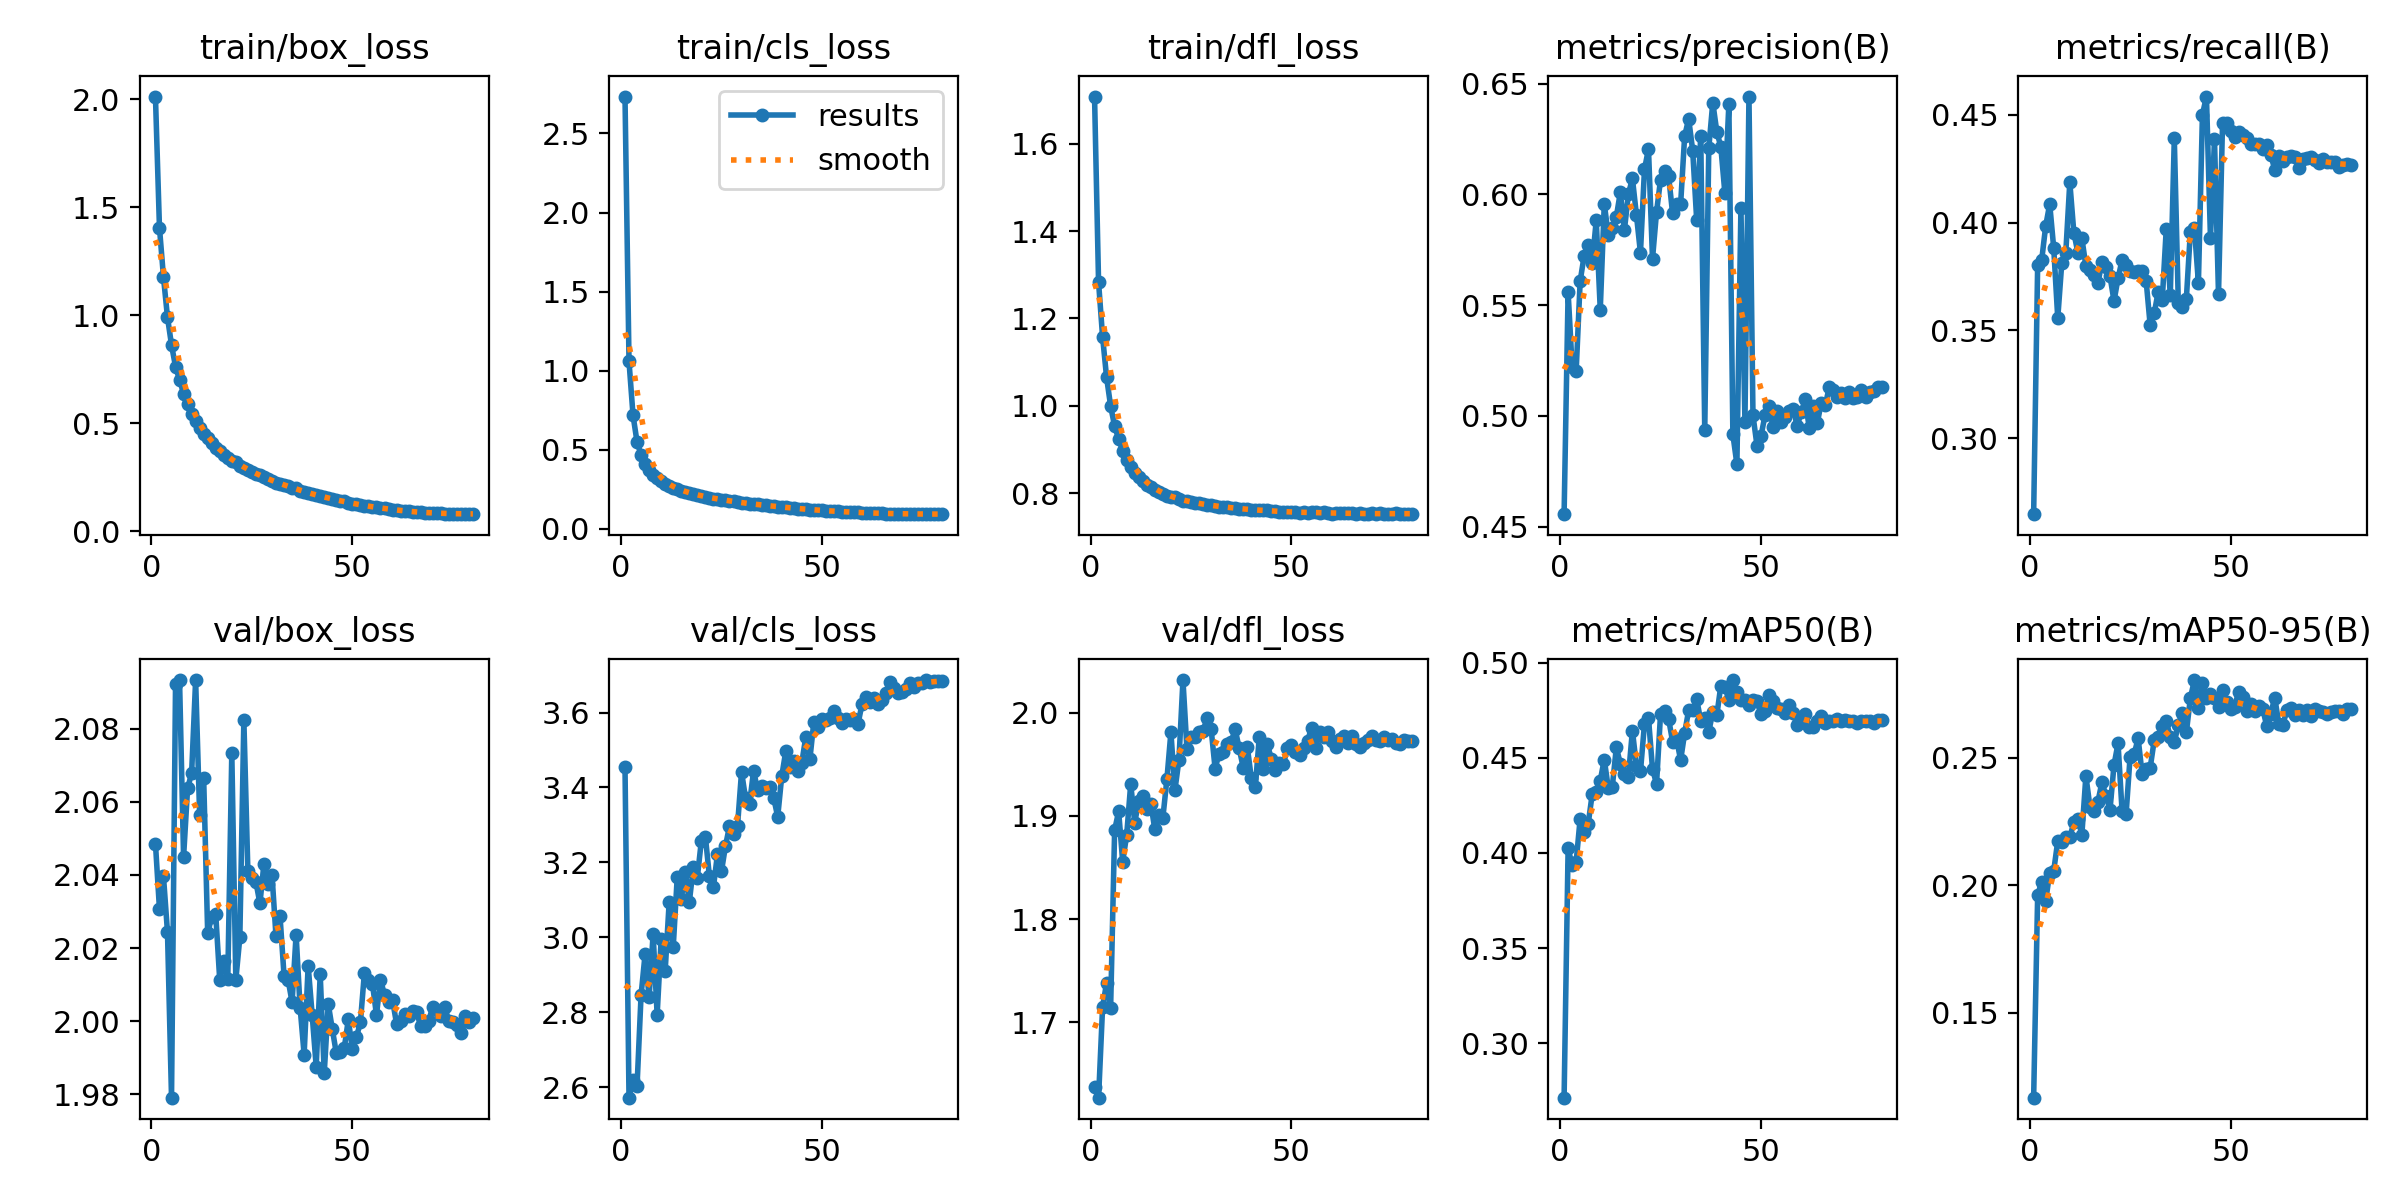

Data behind this chart, as committed beside it:
epoch, train/box_loss, train/cls_loss, train/dfl_loss, metrics/precision(B), metrics/recall(B), metrics/mAP50(B), metrics/mAP50-95(B), val/box_loss, val/cls_loss, val/dfl_loss, lr/pg0, lr/pg1, lr/pg2
1, 2.012, 2.733, 1.708, 0.4556, 0.2648, 0.2716, 0.1167, 2.049, 3.455, 1.637, 0.06679, 3.3215e-06, 3.3215e-06
2, 1.406, 1.058, 1.283, 0.5559, 0.3806, 0.4024, 0.1961, 2.031, 2.572, 1.627, 0.03346, 6.6523e-06, 6.6523e-06
3, 1.177, 0.717, 1.158, 0.5221, 0.3826, 0.3936, 0.2014, 2.04, 2.62, 1.715, 0.0001286, 9.9729e-06, 9.9729e-06
4, 0.9905, 0.5484, 1.065, 0.5202, 0.3985, 0.3953, 0.1939, 2.024, 2.603, 1.738, 9.9657e-06, 9.9657e-06, 9.9657e-06
5, 0.8629, 0.4667, 0.9995, 0.5609, 0.4087, 0.4181, 0.2048, 1.979, 2.845, 1.714, 9.9391e-06, 9.9391e-06, 9.9391e-06
6, 0.7621, 0.4073, 0.9529, 0.5724, 0.3881, 0.4111, 0.2057, 2.092, 2.955, 1.886, 9.9049e-06, 9.9049e-06, 9.9049e-06
7, 0.7013, 0.37, 0.9243, 0.5773, 0.3557, 0.4153, 0.2173, 2.093, 2.84, 1.904, 9.8632e-06, 9.8632e-06, 9.8632e-06
8, 0.6376, 0.3424, 0.8965, 0.5692, 0.3813, 0.431, 0.2168, 2.045, 3.009, 1.856, 9.8142e-06, 9.8142e-06, 9.8142e-06
9, 0.5904, 0.3188, 0.8757, 0.5882, 0.3861, 0.4318, 0.2189, 2.064, 2.793, 1.882, 9.7577e-06, 9.7577e-06, 9.7577e-06
10, 0.5451, 0.3028, 0.8595, 0.5479, 0.4188, 0.438, 0.2188, 2.068, 2.996, 1.931, 9.694e-06, 9.694e-06, 9.694e-06
11, 0.5107, 0.2844, 0.8456, 0.5958, 0.3954, 0.4491, 0.2246, 2.093, 2.911, 1.893, 9.6232e-06, 9.6232e-06, 9.6232e-06
12, 0.478, 0.2704, 0.8361, 0.5815, 0.3861, 0.434, 0.2258, 2.056, 3.095, 1.914, 9.5453e-06, 9.5453e-06, 9.5453e-06
13, 0.4503, 0.2593, 0.8273, 0.5847, 0.3928, 0.4349, 0.2198, 2.067, 2.974, 1.919, 9.4605e-06, 9.4605e-06, 9.4605e-06
14, 0.4306, 0.2486, 0.8175, 0.5899, 0.38, 0.4554, 0.2429, 2.024, 3.161, 1.907, 9.3689e-06, 9.3689e-06, 9.3689e-06
15, 0.4086, 0.2412, 0.8136, 0.601, 0.3782, 0.4469, 0.2308, 2.029, 3.103, 1.912, 9.2706e-06, 9.2706e-06, 9.2706e-06
16, 0.387, 0.2304, 0.806, 0.5839, 0.3759, 0.4413, 0.2292, 2.029, 3.175, 1.887, 9.1658e-06, 9.1658e-06, 9.1658e-06
17, 0.3726, 0.2244, 0.8031, 0.6001, 0.372, 0.4401, 0.2328, 2.011, 3.093, 1.901, 9.0546e-06, 9.0546e-06, 9.0546e-06
18, 0.3551, 0.2202, 0.7983, 0.6072, 0.3817, 0.4643, 0.2404, 2.017, 3.187, 1.898, 8.9373e-06, 8.9373e-06, 8.9373e-06
19, 0.3415, 0.2124, 0.7927, 0.5907, 0.3795, 0.4457, 0.235, 2.011, 3.16, 1.935, 8.814e-06, 8.814e-06, 8.814e-06
20, 0.3279, 0.2062, 0.792, 0.5736, 0.3752, 0.4428, 0.2296, 2.073, 3.258, 1.981, 8.6849e-06, 8.6849e-06, 8.6849e-06
21, 0.3225, 0.203, 0.7903, 0.6113, 0.3636, 0.4677, 0.2472, 2.011, 3.269, 1.925, 8.5502e-06, 8.5502e-06, 8.5502e-06
22, 0.3047, 0.196, 0.7856, 0.6206, 0.3742, 0.4707, 0.2556, 2.023, 3.163, 1.954, 8.4101e-06, 8.4101e-06, 8.4101e-06
23, 0.2926, 0.1906, 0.7826, 0.5709, 0.3826, 0.4441, 0.2292, 2.082, 3.133, 2.032, 8.2648e-06, 8.2648e-06, 8.2648e-06
24, 0.2832, 0.1872, 0.7811, 0.592, 0.3803, 0.4362, 0.2278, 2.041, 3.221, 1.964, 8.1145e-06, 8.1145e-06, 8.1145e-06
25, 0.2761, 0.1843, 0.7789, 0.6067, 0.3778, 0.473, 0.2504, 2.039, 3.176, 1.976, 7.9595e-06, 7.9595e-06, 7.9595e-06
26, 0.2656, 0.1799, 0.7764, 0.6108, 0.3773, 0.4748, 0.2514, 2.038, 3.244, 1.977, 7.8001e-06, 7.8001e-06, 7.8001e-06
27, 0.2602, 0.1759, 0.7762, 0.6084, 0.3778, 0.4705, 0.2575, 2.032, 3.297, 1.981, 7.6364e-06, 7.6364e-06, 7.6364e-06
28, 0.2505, 0.1724, 0.7755, 0.5914, 0.3775, 0.4585, 0.2435, 2.043, 3.275, 1.982, 7.4687e-06, 7.4687e-06, 7.4687e-06
29, 0.241, 0.1687, 0.773, 0.5956, 0.3729, 0.4596, 0.2454, 2.038, 3.297, 1.994, 7.2973e-06, 7.2973e-06, 7.2973e-06
30, 0.2347, 0.1632, 0.7719, 0.5957, 0.3524, 0.4488, 0.246, 2.04, 3.442, 1.984, 7.1224e-06, 7.1224e-06, 7.1224e-06
31, 0.2254, 0.1605, 0.7695, 0.6264, 0.3579, 0.4629, 0.2568, 2.023, 3.371, 1.946, 6.9443e-06, 6.9443e-06, 6.9443e-06
32, 0.2207, 0.1581, 0.7683, 0.6341, 0.368, 0.475, 0.2581, 2.029, 3.356, 1.96, 6.7633e-06, 6.7633e-06, 6.7633e-06
33, 0.2136, 0.155, 0.7684, 0.6198, 0.364, 0.475, 0.2624, 2.013, 3.445, 1.962, 6.5796e-06, 6.5796e-06, 6.5796e-06
34, 0.2111, 0.1533, 0.7681, 0.5883, 0.3972, 0.4807, 0.2644, 2.011, 3.393, 1.97, 6.3936e-06, 6.3936e-06, 6.3936e-06
35, 0.2009, 0.1497, 0.7666, 0.6264, 0.3662, 0.4694, 0.258, 2.005, 3.405, 1.972, 6.2056e-06, 6.2056e-06, 6.2056e-06
36, 0.1986, 0.1483, 0.7667, 0.4935, 0.4391, 0.4708, 0.2561, 2.024, 3.4, 1.984, 6.0157e-06, 6.0157e-06, 6.0157e-06
37, 0.1883, 0.1438, 0.7637, 0.6208, 0.3627, 0.4635, 0.2628, 2.004, 3.402, 1.965, 5.8244e-06, 5.8244e-06, 5.8244e-06
38, 0.1836, 0.1429, 0.7635, 0.6415, 0.361, 0.4741, 0.2676, 1.991, 3.373, 1.947, 5.6318e-06, 5.6318e-06, 5.6318e-06
39, 0.1789, 0.1405, 0.7628, 0.6283, 0.3648, 0.4722, 0.26, 2.015, 3.322, 1.967, 5.4384e-06, 5.4384e-06, 5.4384e-06
40, 0.1715, 0.1357, 0.761, 0.6215, 0.3958, 0.4879, 0.2733, 2.002, 3.429, 1.937, 5.2443e-06, 5.2443e-06, 5.2443e-06
41, 0.1673, 0.1345, 0.7609, 0.6008, 0.3976, 0.4872, 0.2804, 1.988, 3.497, 1.927, 5.05e-06, 5.05e-06, 5.05e-06
42, 0.1626, 0.1317, 0.7617, 0.6408, 0.372, 0.4804, 0.2695, 2.013, 3.456, 1.977, 4.8557e-06, 4.8557e-06, 4.8557e-06
43, 0.1595, 0.1301, 0.7602, 0.4916, 0.4501, 0.4908, 0.2794, 1.986, 3.47, 1.945, 4.6616e-06, 4.6616e-06, 4.6616e-06
44, 0.1545, 0.1277, 0.7608, 0.4781, 0.4585, 0.4848, 0.2736, 2.005, 3.445, 1.969, 4.4682e-06, 4.4682e-06, 4.4682e-06
45, 0.1501, 0.1257, 0.7586, 0.5938, 0.3929, 0.4803, 0.2748, 1.998, 3.466, 1.955, 4.2756e-06, 4.2756e-06, 4.2756e-06
46, 0.1443, 0.1226, 0.7587, 0.4973, 0.4387, 0.4805, 0.2734, 1.991, 3.536, 1.945, 4.0843e-06, 4.0843e-06, 4.0843e-06
47, 0.1413, 0.1215, 0.7573, 0.6442, 0.3667, 0.4778, 0.27, 1.992, 3.475, 1.951, 3.8944e-06, 3.8944e-06, 3.8944e-06
48, 0.1389, 0.1203, 0.7577, 0.5002, 0.4462, 0.4804, 0.2765, 1.993, 3.576, 1.95, 3.7064e-06, 3.7064e-06, 3.7064e-06
49, 0.1324, 0.1174, 0.757, 0.4865, 0.4462, 0.4796, 0.2716, 2.001, 3.562, 1.965, 3.5204e-06, 3.5204e-06, 3.5204e-06
50, 0.1288, 0.1155, 0.7565, 0.4909, 0.4426, 0.473, 0.2692, 1.992, 3.583, 1.969, 3.3367e-06, 3.3367e-06, 3.3367e-06
51, 0.1264, 0.1134, 0.7565, 0.5002, 0.44, 0.4748, 0.27, 1.996, 3.579, 1.962, 3.1557e-06, 3.1557e-06, 3.1557e-06
52, 0.1224, 0.1119, 0.7555, 0.5043, 0.4422, 0.4831, 0.2757, 2, 3.586, 1.959, 2.9776e-06, 2.9776e-06, 2.9776e-06
53, 0.1192, 0.1111, 0.7561, 0.4948, 0.4409, 0.48, 0.2737, 2.013, 3.603, 1.965, 2.8027e-06, 2.8027e-06, 2.8027e-06
54, 0.1166, 0.1095, 0.7552, 0.5023, 0.4391, 0.476, 0.2683, 2.011, 3.584, 1.973, 2.6313e-06, 2.6313e-06, 2.6313e-06
55, 0.1128, 0.1074, 0.7556, 0.4972, 0.4365, 0.4758, 0.2709, 2.01, 3.572, 1.985, 2.4636e-06, 2.4636e-06, 2.4636e-06
56, 0.1111, 0.1067, 0.7562, 0.4995, 0.4365, 0.4733, 0.2682, 2.002, 3.582, 1.966, 2.2999e-06, 2.2999e-06, 2.2999e-06
57, 0.107, 0.1046, 0.7542, 0.502, 0.4365, 0.4775, 0.2703, 2.011, 3.58, 1.981, 2.1405e-06, 2.1405e-06, 2.1405e-06
58, 0.1063, 0.1042, 0.7561, 0.5031, 0.4343, 0.4735, 0.2691, 2.007, 3.583, 1.976, 1.9855e-06, 1.9855e-06, 1.9855e-06
59, 0.1028, 0.1028, 0.7549, 0.4955, 0.436, 0.4669, 0.2624, 2.005, 3.571, 1.982, 1.8352e-06, 1.8352e-06, 1.8352e-06
60, 0.1005, 0.1008, 0.7529, 0.5015, 0.4316, 0.4686, 0.2672, 2.006, 3.624, 1.972, 1.6899e-06, 1.6899e-06, 1.6899e-06
... 20 more rows
